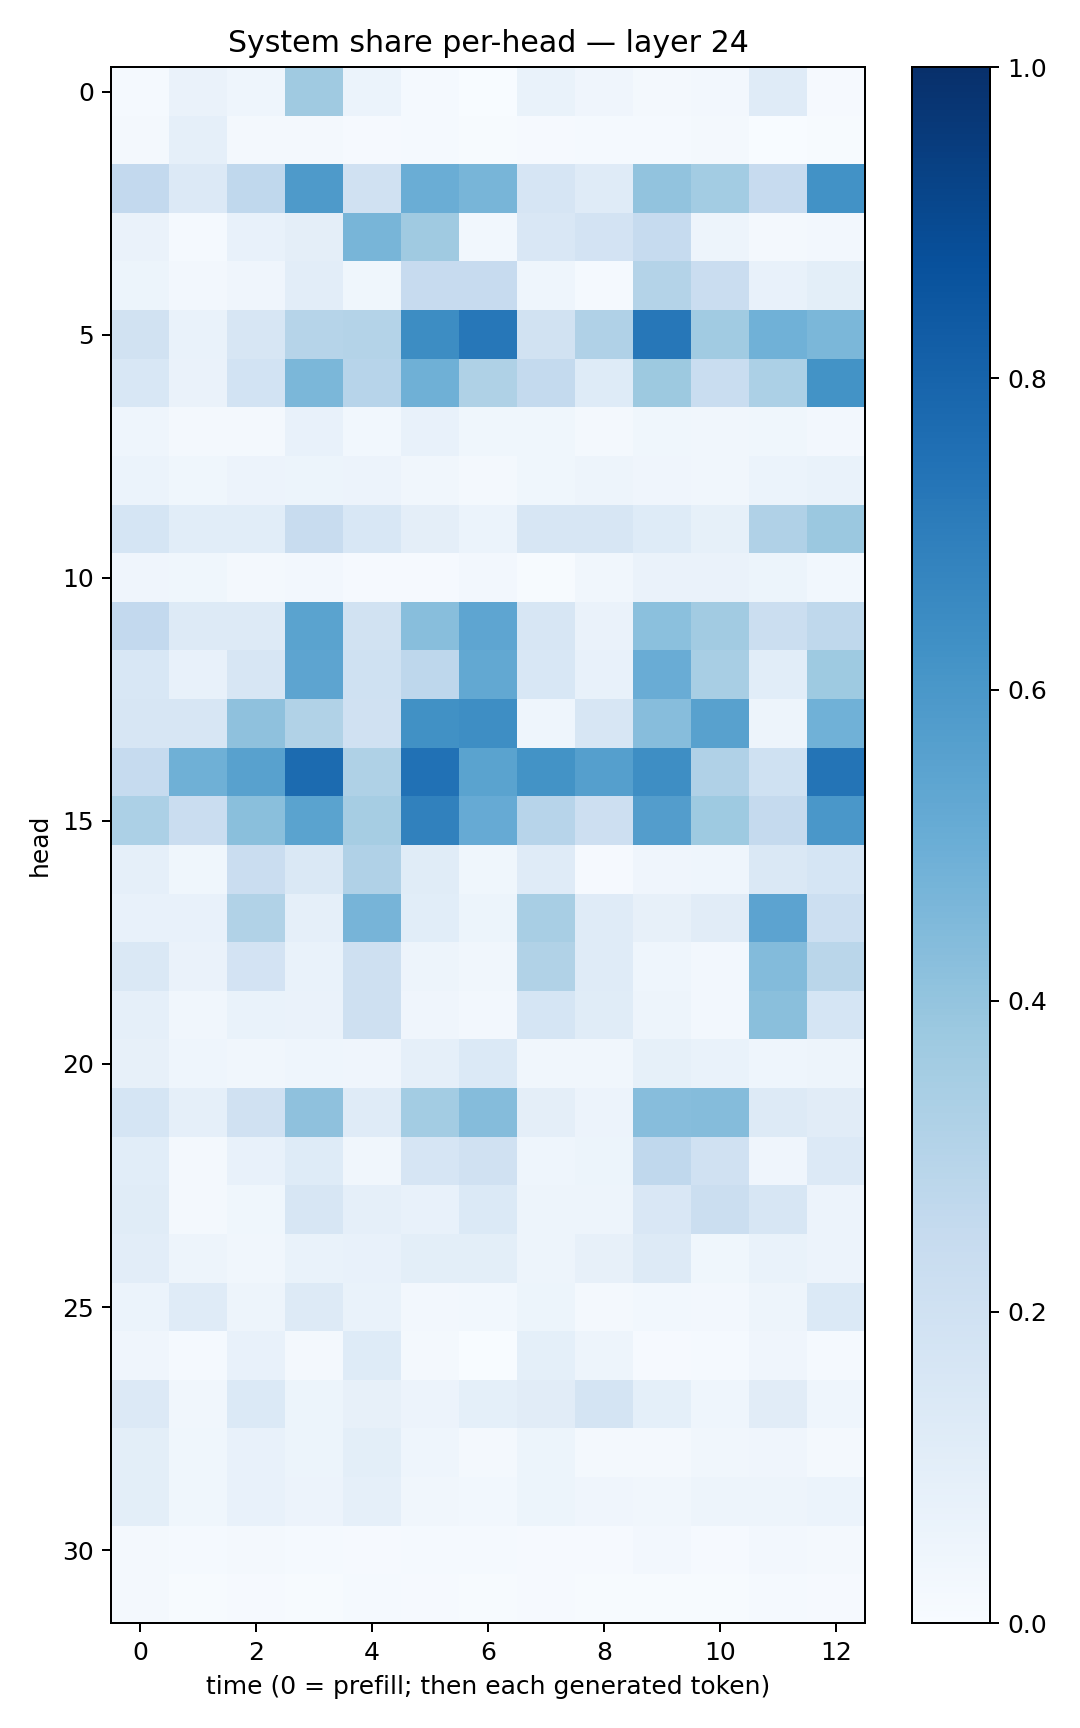

Data behind this chart, as committed beside it:
0.01522884, 0.0662622, 0.043482333, 0.36901334, 0.06039429, 0.011754271, 0.0028348018, 0.06777945, 0.039875828, 0.020759916, 0.025179118, 0.12053794, 0.010525368
0.02234, 0.08891, 0.02314, 0.01706, 0.009119, 0.01347, 0.006068, 0.01022, 0.0131, 0.01414, 0.0171, 0.003354, 0.004999
0.2617, 0.1331, 0.2689, 0.5885, 0.199, 0.5001, 0.4661, 0.1676, 0.1201, 0.4047, 0.3575, 0.2438, 0.623
0.06342, 0.0136, 0.07763, 0.09685, 0.4667, 0.3711, 0.02903, 0.1523, 0.1806, 0.2485, 0.04837, 0.02195, 0.02395
0.05357, 0.0245, 0.04121, 0.105, 0.03518, 0.243, 0.2436, 0.0467, 0.01506, 0.305, 0.2286, 0.07603, 0.09894
0.1947, 0.06903, 0.1614, 0.2994, 0.3071, 0.6435, 0.7257, 0.1892, 0.3196, 0.7228, 0.3646, 0.4869, 0.4602
0.1552, 0.06526, 0.1874, 0.4583, 0.2962, 0.4915, 0.3222, 0.2555, 0.1219, 0.3784, 0.2335, 0.3304, 0.6205
0.04598, 0.01678, 0.01924, 0.07157, 0.03065, 0.07339, 0.03675, 0.03744, 0.01848, 0.03748, 0.03475, 0.03896, 0.02438
0.06121, 0.03521, 0.05826, 0.05444, 0.05819, 0.03162, 0.01876, 0.03634, 0.04713, 0.04287, 0.03488, 0.06182, 0.06924
0.1702, 0.1086, 0.1077, 0.2405, 0.1545, 0.09673, 0.05864, 0.1601, 0.1598, 0.1241, 0.08289, 0.3194, 0.3816
0.04097, 0.03516, 0.01832, 0.02463, 0.008156, 0.0097, 0.02461, 0.006815, 0.03375, 0.06291, 0.06472, 0.05172, 0.02858
0.2609, 0.1316, 0.1258, 0.547, 0.1881, 0.4278, 0.5362, 0.1594, 0.06571, 0.4184, 0.362, 0.2233, 0.2716
0.1547, 0.07216, 0.161, 0.542, 0.2031, 0.274, 0.5239, 0.1533, 0.07078, 0.5071, 0.3436, 0.1065, 0.3714
0.1613, 0.1608, 0.4113, 0.315, 0.1958, 0.6266, 0.6388, 0.04538, 0.1574, 0.4328, 0.5572, 0.0471, 0.4849
0.2474, 0.4894, 0.5582, 0.7721, 0.3239, 0.7495, 0.5494, 0.6179, 0.5626, 0.637, 0.3183, 0.2023, 0.7358
0.3283, 0.2297, 0.4249, 0.5497, 0.3494, 0.6858, 0.513, 0.2936, 0.2138, 0.5703, 0.3716, 0.2525, 0.6008
0.08879, 0.03728, 0.2274, 0.1459, 0.3175, 0.115, 0.03881, 0.1203, 0.01171, 0.04103, 0.04439, 0.1475, 0.1709
0.0719, 0.07581, 0.3163, 0.086, 0.4717, 0.1063, 0.05197, 0.3404, 0.1186, 0.0807, 0.1114, 0.5445, 0.2185
0.1441, 0.06478, 0.1836, 0.06666, 0.2068, 0.05018, 0.03398, 0.3153, 0.1204, 0.04485, 0.02604, 0.4409, 0.2866
0.08856, 0.03211, 0.06878, 0.06354, 0.2064, 0.03978, 0.0254, 0.168, 0.1145, 0.04946, 0.02462, 0.4232, 0.1713
0.07984, 0.04337, 0.03306, 0.04546, 0.04119, 0.08697, 0.138, 0.03413, 0.03334, 0.08467, 0.06946, 0.04534, 0.0506
0.1688, 0.08809, 0.1981, 0.414, 0.1182, 0.3564, 0.4363, 0.09495, 0.05498, 0.4309, 0.435, 0.1283, 0.1113
0.1086, 0.02224, 0.07248, 0.125, 0.03413, 0.167, 0.1969, 0.04349, 0.05205, 0.2666, 0.1964, 0.04139, 0.1353
0.1148, 0.02202, 0.03612, 0.1585, 0.08695, 0.07628, 0.1385, 0.04775, 0.04716, 0.1487, 0.2244, 0.1593, 0.05472
0.1055, 0.04865, 0.03188, 0.06862, 0.07299, 0.1014, 0.09787, 0.0492, 0.08033, 0.1303, 0.03818, 0.06747, 0.058
0.05989, 0.1204, 0.05018, 0.1313, 0.06878, 0.02505, 0.03075, 0.05127, 0.01585, 0.03002, 0.0248, 0.04824, 0.1379
0.04213, 0.0146, 0.07587, 0.0187, 0.1213, 0.02329, 0.003121, 0.08986, 0.04832, 0.008485, 0.01441, 0.04096, 0.01441
0.1342, 0.032, 0.1404, 0.05127, 0.07954, 0.05686, 0.09194, 0.1098, 0.1787, 0.09129, 0.04436, 0.1119, 0.04476
0.1, 0.03753, 0.07049, 0.05381, 0.1015, 0.0437, 0.01824, 0.05178, 0.02176, 0.0217, 0.03427, 0.03981, 0.01662
0.09959, 0.03839, 0.07257, 0.05614, 0.08933, 0.03197, 0.02763, 0.05188, 0.03998, 0.03308, 0.05008, 0.04909, 0.06227
0.02007, 0.01177, 0.0186, 0.01244, 0.01136, 0.0136, 0.01224, 0.01105, 0.01075, 0.0241, 0.01108, 0.02416, 0.01846
0.01639, 0.007503, 0.009232, 0.004456, 0.01426, 0.007892, 0.005316, 0.009733, 0.006941, 0.005503, 0.007709, 0.01421, 0.01057
